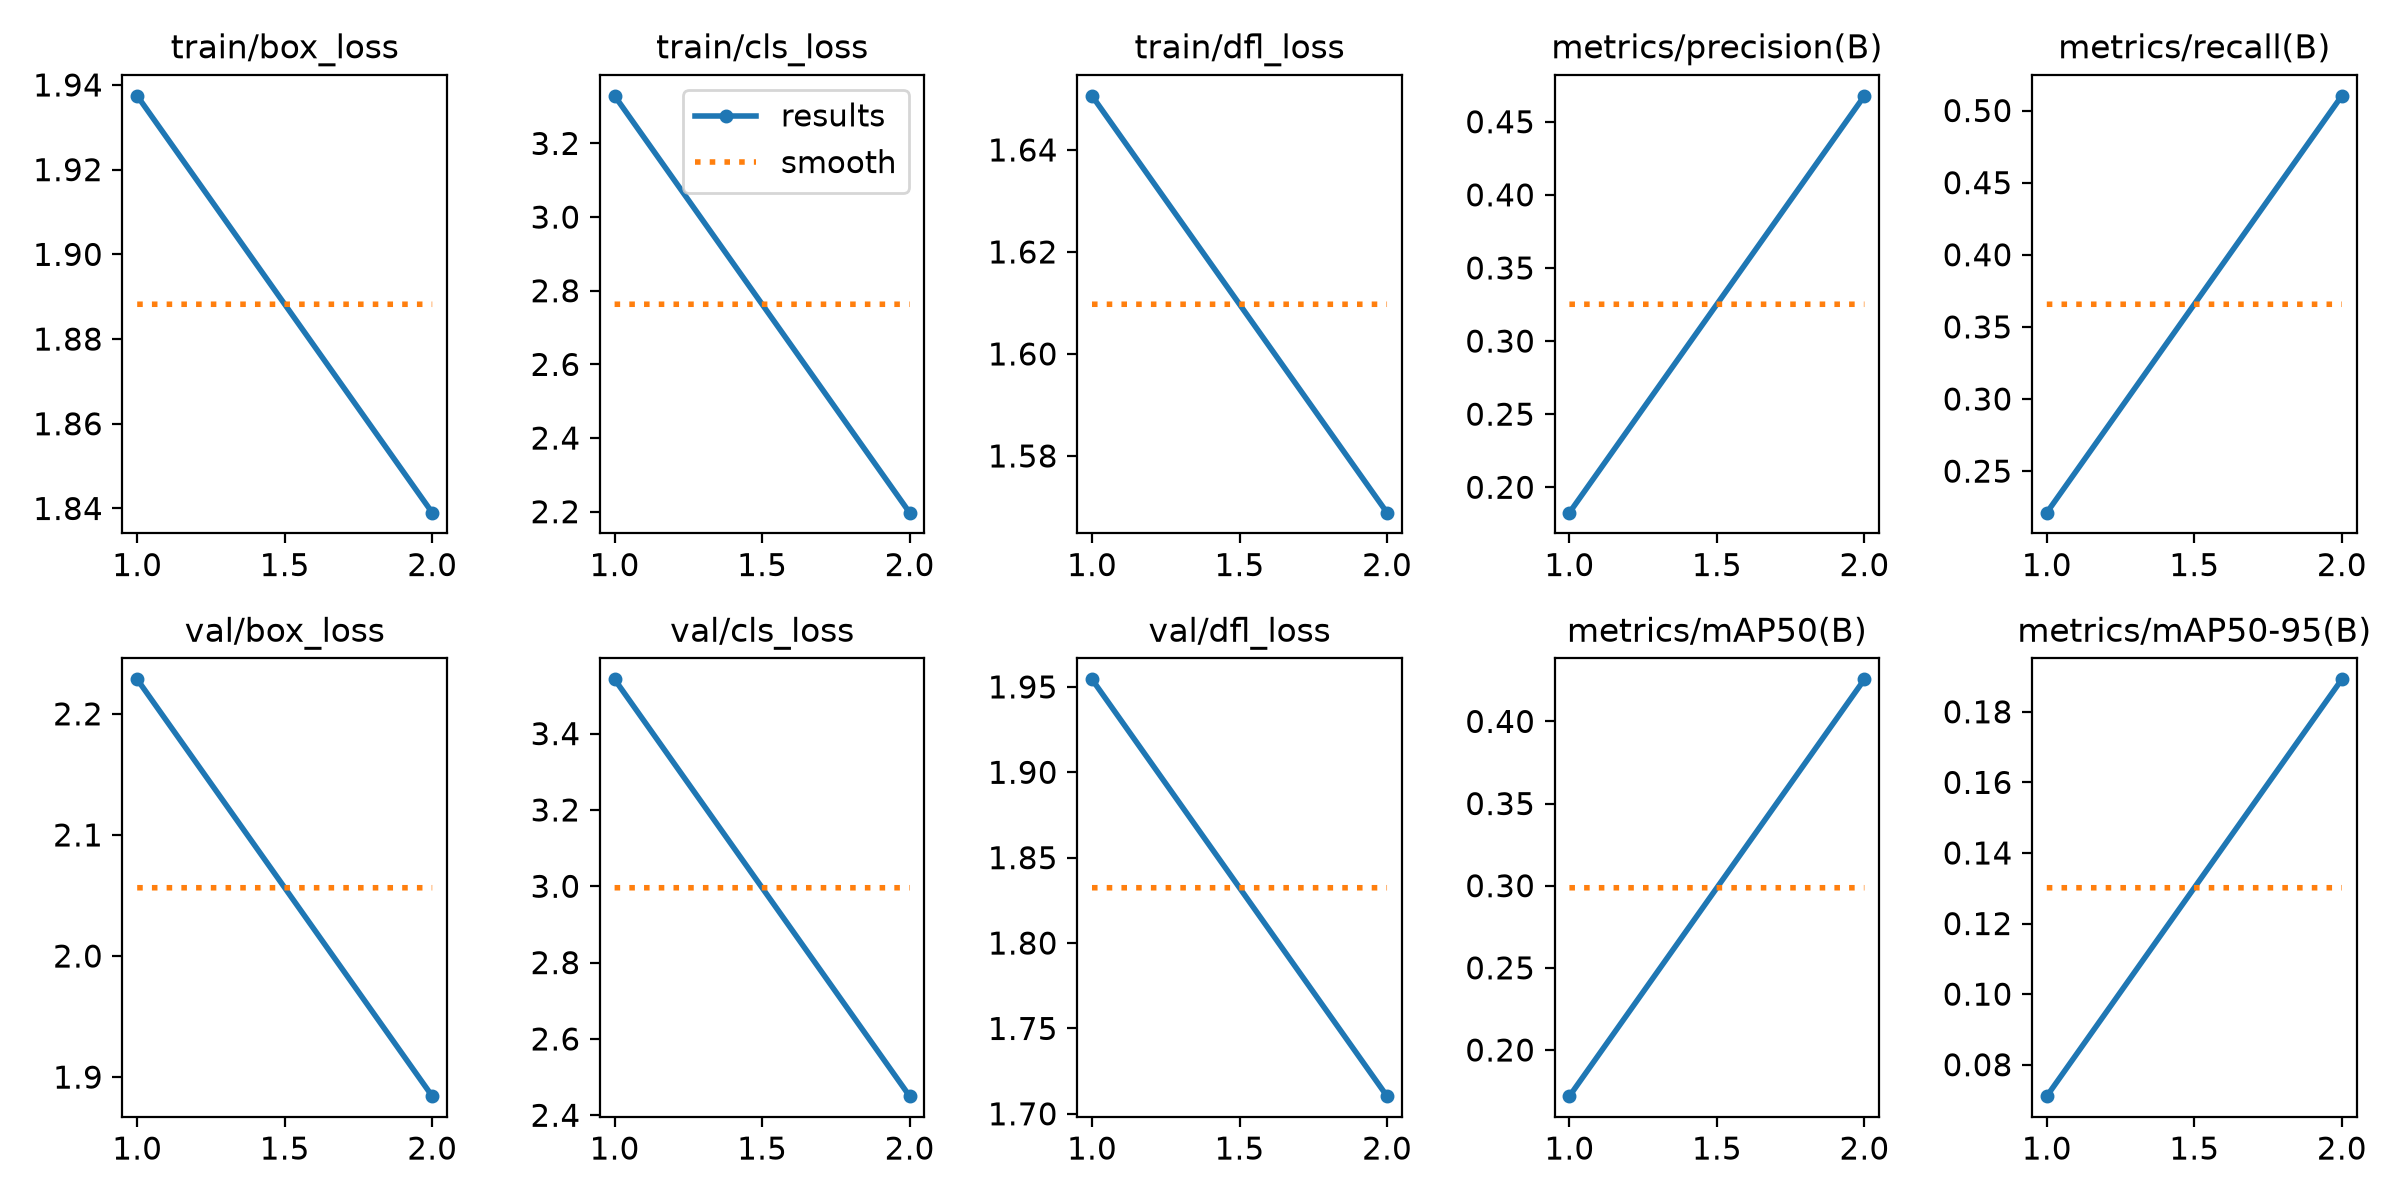

The table this chart was drawn from, first rows:
epoch, time, train/box_loss, train/cls_loss, train/dfl_loss, metrics/precision(B), metrics/recall(B), metrics/mAP50(B), metrics/mAP50-95(B), val/box_loss, val/cls_loss, val/dfl_loss, lr/pg0, lr/pg1, lr/pg2
1, 98.98, 1.937, 3.329, 1.651, 0.1826, 0.2212, 0.1719, 0.07109, 2.228, 3.542, 1.954, 0.0009944, 0.0009944, 0.0009944
2, 221.5, 1.839, 2.197, 1.569, 0.4677, 0.5102, 0.4256, 0.1892, 1.884, 2.45, 1.71, 0.000505, 0.000505, 0.000505
